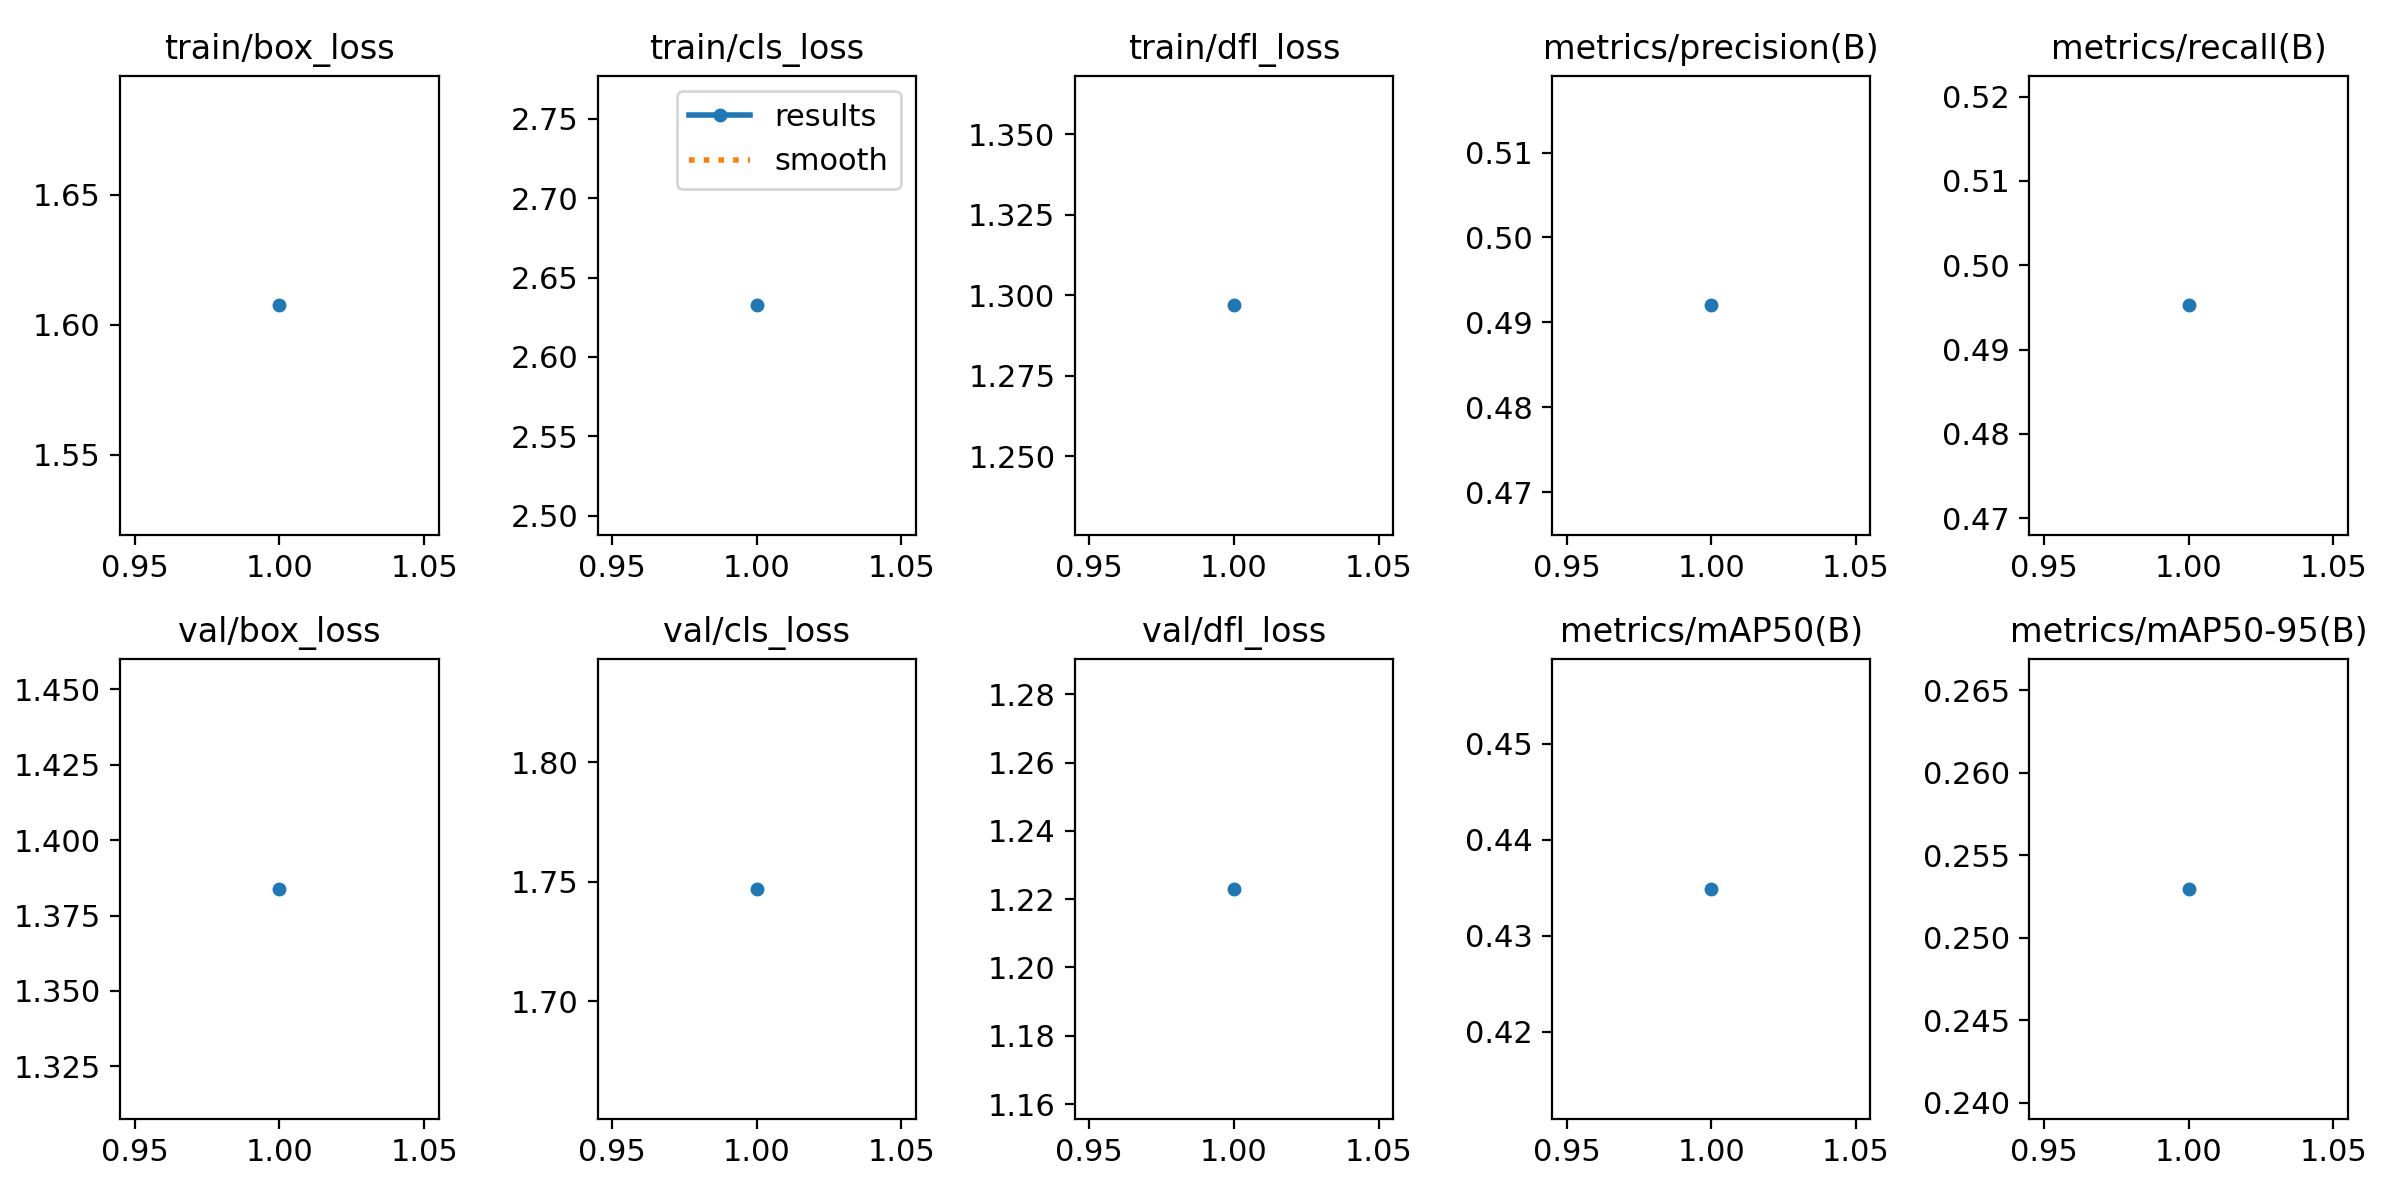

Values plotted in this chart, from the file beside it:
epoch, time, train/box_loss, train/cls_loss, train/dfl_loss, metrics/precision(B), metrics/recall(B), metrics/mAP50(B), metrics/mAP50-95(B), val/box_loss, val/cls_loss, val/dfl_loss, lr/pg0, lr/pg1, lr/pg2
1, 205.7, 1.607, 2.632, 1.297, 0.492, 0.4952, 0.4349, 0.253, 1.384, 1.747, 1.223, 0.00125, 0.00125, 0.00125
